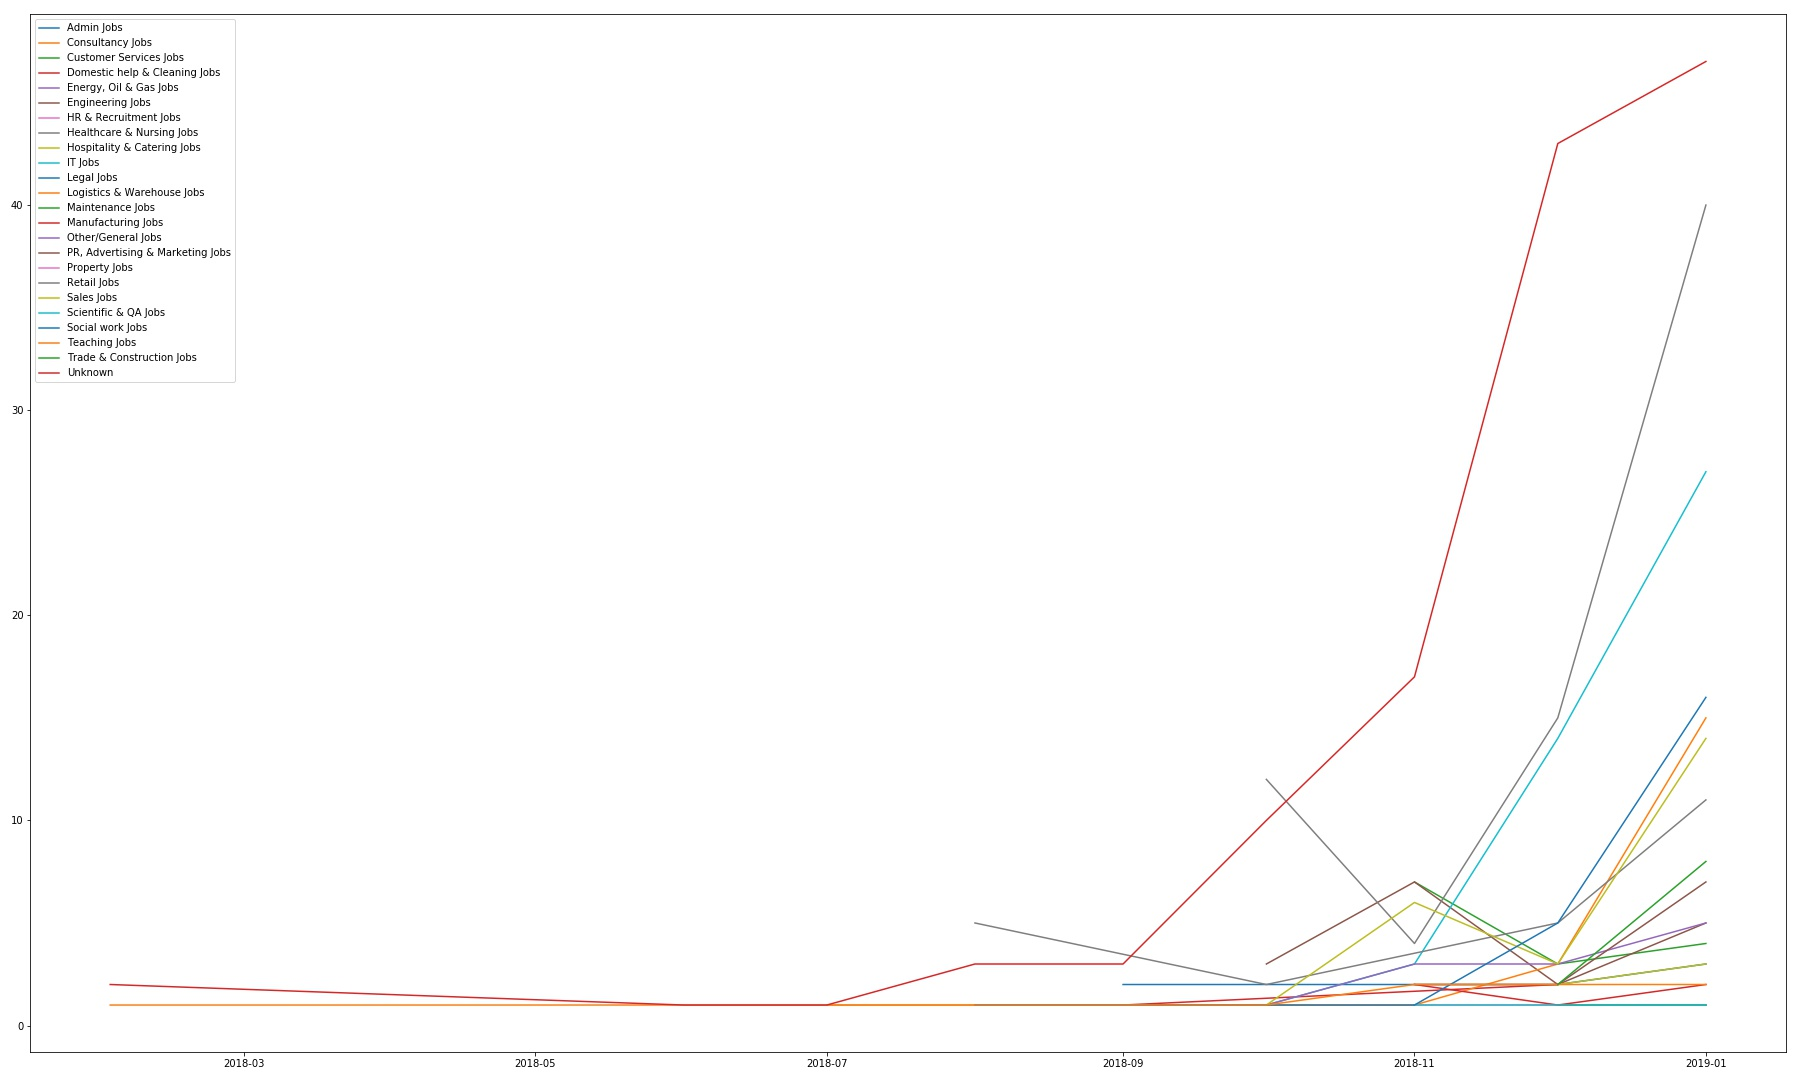

The file beside this chart, header and first rows:
, company, date, title, salary, All_Sectors, Accounting & Finance Jobs, Admin Jobs, Consultancy Jobs, Customer Services Jobs, Domestic help & Cleaning Jobs, Energy, Oil & Gas Jobs, Engineering Jobs, HR & Recruitment Jobs, Healthcare & Nursing Jobs, Hospitality & Catering Jobs, IT Jobs, Legal Jobs, Logistics & Warehouse Jobs, Maintenance Jobs, Manufacturing Jobs, Other/General Jobs, PR, Advertising & Marketing Jobs, Property Jobs
0, Heartland Express, 2018-02-01, CDL-A Truck Driver - Great Pay and Route…, 0, Unknown, 0, 0, 0, 0, 0, 0, 0, 0, 0, 0, 0, 0, 0, 0, 0, 0, 0, 0
1, Heartland Express, 2018-02-01, Class A CDL Truck Driver, 0, Unknown, 0, 0, 0, 0, 0, 0, 0, 0, 0, 0, 0, 0, 0, 0, 0, 0, 0, 0
2, RPM Consolidated Services, Inc., 2018-02-01, Class A Line Driver, 0, Logistics & Warehouse Jobs, 0, 0, 0, 0, 0, 0, 0, 0, 0, 0, 0, 0, 1, 0, 0, 0, 0, 0
3, adidas, 2018-06-01, Retail Team Leader - Camarillo 132, 0, Unknown, 0, 0, 0, 0, 0, 0, 0, 0, 0, 0, 0, 0, 0, 0, 0, 0, 0, 0
4, Superprof, 2018-07-01, Superprof, the USA’s 1 tutoring network,…, 0, Teaching Jobs, 0, 0, 0, 0, 0, 0, 0, 0, 0, 0, 0, 0, 0, 0, 0, 0, 0, 0
5, adidas, 2018-07-01, Retail Assistant Manager - Camarillo 132, 0, Unknown, 0, 0, 0, 0, 0, 0, 0, 0, 0, 0, 0, 0, 0, 0, 0, 0, 0, 0
6, CVS Health, 2018-08-01, Pharmacy Technician - Target Store, 0, Retail Jobs, 0, 0, 0, 0, 0, 0, 0, 0, 0, 0, 0, 0, 0, 0, 0, 0, 0, 0
7, CVS Health, 2018-08-01, Pharmacy Technician, 0, Retail Jobs, 0, 0, 0, 0, 0, 0, 0, 0, 0, 0, 0, 0, 0, 0, 0, 0, 0, 0
8, CVS Health, 2018-08-01, Shift Supervisor Management Trainee, 0, Retail Jobs, 0, 0, 0, 0, 0, 0, 0, 0, 0, 0, 0, 0, 0, 0, 0, 0, 0, 0
9, CVS Health, 2018-08-01, Retail Store Associate, 0, Other/General Jobs, 0, 0, 0, 0, 0, 0, 0, 0, 0, 0, 0, 0, 0, 0, 0, 1, 0, 0
10, Puma North America Inc., 2018-08-01, Retail Sales Associate - Camarillo, 0, Retail Jobs, 0, 0, 0, 0, 0, 0, 0, 0, 0, 0, 0, 0, 0, 0, 0, 0, 0, 0
11, Puma North America Inc., 2018-08-01, Retail Supervisor, 0, Retail Jobs, 0, 0, 0, 0, 0, 0, 0, 0, 0, 0, 0, 0, 0, 0, 0, 0, 0, 0
12, Care.com, 2018-08-01, Full Time Nanny, 0, Social work Jobs, 0, 0, 0, 0, 0, 0, 0, 0, 0, 0, 0, 0, 0, 0, 0, 0, 0, 0
13, Kroger, 2018-08-01, Ralphs Front End Hourly Associate, 0, Unknown, 0, 0, 0, 0, 0, 0, 0, 0, 0, 0, 0, 0, 0, 0, 0, 0, 0, 0
14, Kroger, 2018-08-01, Ralphs Grocery/Stocking Hourly Associate, 0, Unknown, 0, 0, 0, 0, 0, 0, 0, 0, 0, 0, 0, 0, 0, 0, 0, 0, 0, 0
15, Kroger, 2018-08-01, Ralphs Fresh Hourly Associate, 0, Unknown, 0, 0, 0, 0, 0, 0, 0, 0, 0, 0, 0, 0, 0, 0, 0, 0, 0, 0
16, OTJobs.com, 2018-09-01, Camarillo, CA- Full-Time Occupational Th…, 0, Unknown, 0, 0, 0, 0, 0, 0, 0, 0, 0, 0, 0, 0, 0, 0, 0, 0, 0, 0
17, Sitter, 2018-09-01, Sitter Wanted - Seeking A Well Trained B…, 0, Domestic help & Cleaning Jobs, 0, 0, 0, 0, 1, 0, 0, 0, 0, 0, 0, 0, 0, 0, 0, 0, 0, 0
18, Dignity Health, 2018-09-01, Registered Nurse, 0, Unknown, 0, 0, 0, 0, 0, 0, 0, 0, 0, 0, 0, 0, 0, 0, 0, 0, 0, 0
19, Dignity Health, 2018-09-01, Registered Nurse, 0, Unknown, 0, 0, 0, 0, 0, 0, 0, 0, 0, 0, 0, 0, 0, 0, 0, 0, 0, 0
20, Hub Group Trucking, 2018-09-01, Dedicated CDL-A Driver - Top Tier Hourly…, 0, Logistics & Warehouse Jobs, 0, 0, 0, 0, 0, 0, 0, 0, 0, 0, 0, 0, 1, 0, 0, 0, 0, 0
21, Avon, 2018-09-01, AVON Sales Representative / Sales Leader…, 0, Admin Jobs, 0, 1, 0, 0, 0, 0, 0, 0, 0, 0, 0, 0, 0, 0, 0, 0, 0, 0
22, Avon, 2018-09-01, Independent AVON Sales Representative - …, 0, Admin Jobs, 0, 1, 0, 0, 0, 0, 0, 0, 0, 0, 0, 0, 0, 0, 0, 0, 0, 0
23, Sunbelt Rentals, Inc., 2018-10-01, Driver ( Non CDL), 0, Other/General Jobs, 0, 0, 0, 0, 0, 0, 0, 0, 0, 0, 0, 0, 0, 0, 0, 1, 0, 0
24, Robert Half Technology, 2018-10-01, Database Administrator, 0, IT Jobs, 0, 0, 0, 0, 0, 0, 0, 0, 0, 0, 1, 0, 0, 0, 0, 0, 0, 0
25, MJ Tank Lines, 2018-10-01, Local Class A Truck Driver- Camarillo CA, 0, Logistics & Warehouse Jobs, 0, 0, 0, 0, 0, 0, 0, 0, 0, 0, 0, 0, 1, 0, 0, 0, 0, 0
26, CVS Caremark, 2018-10-01, Store Team Member, 0, Unknown, 0, 0, 0, 0, 0, 0, 0, 0, 0, 0, 0, 0, 0, 0, 0, 0, 0, 0
27, CVS Pharmacy, 2018-10-01, Clerk/Cashier, 0, Unknown, 0, 0, 0, 0, 0, 0, 0, 0, 0, 0, 0, 0, 0, 0, 0, 0, 0, 0
28, Travel HealthCare Jobs, 2018-10-01, Travel Nurse RN - OR Pediatric Surgery, 0, Healthcare & Nursing Jobs, 0, 0, 0, 0, 0, 0, 0, 0, 1, 0, 0, 0, 0, 0, 0, 0, 0, 0
29, Travel HealthCare Jobs, 2018-10-01, RN Travel Nurse - MICU Medical Intensive…, 0, Healthcare & Nursing Jobs, 0, 0, 0, 0, 0, 0, 0, 0, 1, 0, 0, 0, 0, 0, 0, 0, 0, 0
30, Travel HealthCare Jobs, 2018-10-01, Burn Unit RN Travel Nurse Jobs, 0, Healthcare & Nursing Jobs, 0, 0, 0, 0, 0, 0, 0, 0, 1, 0, 0, 0, 0, 0, 0, 0, 0, 0
31, Travel HealthCare Jobs, 2018-10-01, Travel Nurse RN - NICU Neonatal Intensiv…, 0, Healthcare & Nursing Jobs, 0, 0, 0, 0, 0, 0, 0, 0, 1, 0, 0, 0, 0, 0, 0, 0, 0, 0
32, Travel HealthCare Jobs, 2018-10-01, Travel Nurse RN - ICU Trauma Unit, 0, Healthcare & Nursing Jobs, 0, 0, 0, 0, 0, 0, 0, 0, 1, 0, 0, 0, 0, 0, 0, 0, 0, 0
33, Travel HealthCare Jobs, 2018-10-01, RN Travel Nurse - ED/ER Emergency Depart…, 0, Healthcare & Nursing Jobs, 0, 0, 0, 0, 0, 0, 0, 0, 1, 0, 0, 0, 0, 0, 0, 0, 0, 0
34, Travel HealthCare Jobs, 2018-10-01, Travel Nurse RN - OR Trauma Surgery, 0, Healthcare & Nursing Jobs, 0, 0, 0, 0, 0, 0, 0, 0, 1, 0, 0, 0, 0, 0, 0, 0, 0, 0
35, Travel HealthCare Jobs, 2018-10-01, RN Travel Nurse - OR Transplant Surgery, 0, Healthcare & Nursing Jobs, 0, 0, 0, 0, 0, 0, 0, 0, 1, 0, 0, 0, 0, 0, 0, 0, 0, 0
36, Nike Inc., 2018-10-01, Converse Camarillo Seasonal Associate, 0, Retail Jobs, 0, 0, 0, 0, 0, 0, 0, 0, 0, 0, 0, 0, 0, 0, 0, 0, 0, 0
37, Travel HealthCare Jobs, 2018-10-01, Travel Nurse RN - SICU Surgical Intensiv…, 0, Healthcare & Nursing Jobs, 0, 0, 0, 0, 0, 0, 0, 0, 1, 0, 0, 0, 0, 0, 0, 0, 0, 0
38, Nike Inc., 2018-10-01, Hurley Camarillo Seasonal Associate, 0, Retail Jobs, 0, 0, 0, 0, 0, 0, 0, 0, 0, 0, 0, 0, 0, 0, 0, 0, 0, 0
39, Travel HealthCare Jobs, 2018-10-01, Travel Nurse RN - OR Transplant Surgery, 0, Healthcare & Nursing Jobs, 0, 0, 0, 0, 0, 0, 0, 0, 1, 0, 0, 0, 0, 0, 0, 0, 0, 0
40, Travel HealthCare Jobs, 2018-10-01, Travel Nurse RN - ICU Intensive Care Uni…, 0, Healthcare & Nursing Jobs, 0, 0, 0, 0, 0, 0, 0, 0, 1, 0, 0, 0, 0, 0, 0, 0, 0, 0
41, Travel HealthCare Jobs, 2018-10-01, RN Travel Nurse - PICU Pediatrics Intens…, 0, Healthcare & Nursing Jobs, 0, 0, 0, 0, 0, 0, 0, 0, 1, 0, 0, 0, 0, 0, 0, 0, 0, 0
42, Soliant Health, 2018-10-01, Full Time School Speech Language Patholo…, 0, Unknown, 0, 0, 0, 0, 0, 0, 0, 0, 0, 0, 0, 0, 0, 0, 0, 0, 0, 0
43, Soliant Health, 2018-10-01, California Occupational Therapist Needed, 0, Unknown, 0, 0, 0, 0, 0, 0, 0, 0, 0, 0, 0, 0, 0, 0, 0, 0, 0, 0
44, Soliant Health, 2018-10-01, School Speech Therapy (SLP) Job- Camaril…, 0, Unknown, 0, 0, 0, 0, 0, 0, 0, 0, 0, 0, 0, 0, 0, 0, 0, 0, 0, 0
45, Soliant Health, 2018-10-01, Speech Language Pathologist, 0, Unknown, 0, 0, 0, 0, 0, 0, 0, 0, 0, 0, 0, 0, 0, 0, 0, 0, 0, 0
46, Soliant Health, 2018-10-01, Full Time - Speech Language Pathologist …, 0, Unknown, 0, 0, 0, 0, 0, 0, 0, 0, 0, 0, 0, 0, 0, 0, 0, 0, 0, 0
47, Soliant Health, 2018-10-01, Camarillo, CA- Full-Time Occupational Th…, 0, Unknown, 0, 0, 0, 0, 0, 0, 0, 0, 0, 0, 0, 0, 0, 0, 0, 0, 0, 0
48, Soliant Health, 2018-10-01, Part Time SLP Job Opportunity near Camar…, 0, Unknown, 0, 0, 0, 0, 0, 0, 0, 0, 0, 0, 0, 0, 0, 0, 0, 0, 0, 0
49, VIPKid, 2018-10-01, Part-time English Teacher (Work From Hom…, 0, Sales Jobs, 0, 0, 0, 0, 0, 0, 0, 0, 0, 0, 0, 0, 0, 0, 0, 0, 0, 0
50, CyberCoders, 2018-10-01, Audit Manager, CPA, 0, Accounting & Finance Jobs, 1, 0, 0, 0, 0, 0, 0, 0, 0, 0, 0, 0, 0, 0, 0, 0, 0, 0
51, OSI Systems, 2018-10-01, Quality Engineer, 0, Engineering Jobs, 0, 0, 0, 0, 0, 0, 1, 0, 0, 0, 0, 0, 0, 0, 0, 0, 0, 0
52, Parker Hannifin, Corporation, 2018-10-01, Lean Leader Plant, 0, Unknown, 0, 0, 0, 0, 0, 0, 0, 0, 0, 0, 0, 0, 0, 0, 0, 0, 0, 0
53, Molex, 2018-10-01, Senior Quality Engineer, 0, Engineering Jobs, 0, 0, 0, 0, 0, 0, 1, 0, 0, 0, 0, 0, 0, 0, 0, 0, 0, 0
54, Teledyne Scientific & Imaging, 2018-10-01, Process Engineer, 0, Engineering Jobs, 0, 0, 0, 0, 0, 0, 1, 0, 0, 0, 0, 0, 0, 0, 0, 0, 0, 0
55, Jobelephant.com, Inc., 2018-10-01, Assistant Vice President for Budget, Pla…, 0, Teaching Jobs, 0, 0, 0, 0, 0, 0, 0, 0, 0, 0, 0, 0, 0, 0, 0, 0, 0, 0
56, Sears Holdings Corporation, 2018-11-01, Loss Prevention Associate, 0, Other/General Jobs, 0, 0, 0, 0, 0, 0, 0, 0, 0, 0, 0, 0, 0, 0, 0, 1, 0, 0
57, Community Memorial Health System, 2018-11-01, Medical Assistant - CFH Camarillo, 0, Healthcare & Nursing Jobs, 0, 0, 0, 0, 0, 0, 0, 0, 1, 0, 0, 0, 0, 0, 0, 0, 0, 0
58, Dignity Health, 2018-11-01, Occupational Therapist I, 0, Healthcare & Nursing Jobs, 0, 0, 0, 0, 0, 0, 0, 0, 1, 0, 0, 0, 0, 0, 0, 0, 0, 0
59, Dignity Health, 2018-11-01, Clinical Lab Scientist II, 0, Healthcare & Nursing Jobs, 0, 0, 0, 0, 0, 0, 0, 0, 1, 0, 0, 0, 0, 0, 0, 0, 0, 0
... 394 more rows
